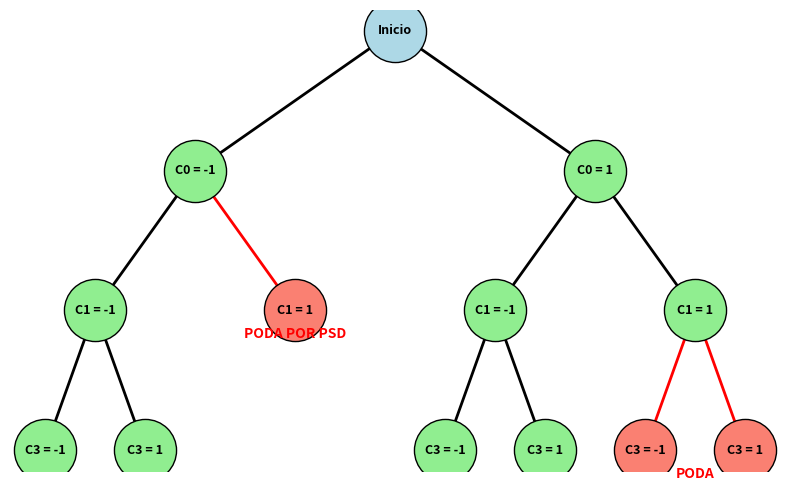

This figure's Python source:
import matplotlib.pyplot as plt

fig, ax = plt.subplots(figsize=(8, 5))
ax.axis('off')

# Nodos: (x, y, texto, color)
nodos = {
    'Raíz': (4, 4, 'Inicio', 'lightblue'),
    'C0_0': (2, 3, 'C0 = -1', 'lightgreen'), 'C0_1': (6, 3, 'C0 = 1', 'lightgreen'),
    'C1_0': (1, 2, 'C1 = -1', 'lightgreen'), 'C1_1': (3, 2, 'C1 = 1', 'salmon'), # Poda
    'C1_2': (5, 2, 'C1 = -1', 'lightgreen'), 'C1_3': (7, 2, 'C1 = 1', 'lightgreen'),
    'C3_0': (0.5, 1, 'C3 = -1', 'lightgreen'), 'C3_1': (1.5, 1, 'C3 = 1', 'lightgreen'),
    'C3_4': (4.5, 1, 'C3 = -1', 'lightgreen'), 'C3_5': (5.5, 1, 'C3 = 1', 'lightgreen'),
    'C3_6': (6.5, 1, 'C3 = -1', 'salmon'),     'C3_7': (7.5, 1, 'C3 = 1', 'salmon') # Poda
}

aristas = [
    ('Raíz', 'C0_0', 'black'), ('Raíz', 'C0_1', 'black'),
    ('C0_0', 'C1_0', 'black'), ('C0_0', 'C1_1', 'red'),
    ('C0_1', 'C1_2', 'black'), ('C0_1', 'C1_3', 'black'),
    ('C1_0', 'C3_0', 'black'), ('C1_0', 'C3_1', 'black'),
    ('C1_2', 'C3_4', 'black'), ('C1_2', 'C3_5', 'black'),
    ('C1_3', 'C3_6', 'red'),   ('C1_3', 'C3_7', 'red')
]

for origen, destino, color in aristas:
    x_vals = [nodos[origen][0], nodos[destino][0]]
    y_vals = [nodos[origen][1], nodos[destino][1]]
    ax.plot(x_vals, y_vals, color=color, linewidth=2, zorder=1)

for k, (x, y, texto, color) in nodos.items():
    ax.scatter(x, y, s=2000, color=color, edgecolor='black', zorder=2)
    ax.text(x, y, texto, ha='center', va='center', fontsize=9, fontweight='bold')

ax.text(3, 1.8, 'PODA POR PSD', color='red', fontweight='bold', ha='center')
ax.text(7, 0.8, 'PODA', color='red', fontweight='bold', ha='center')

plt.tight_layout()
plt.savefig('dfs_tree_l7.png', dpi=300)
